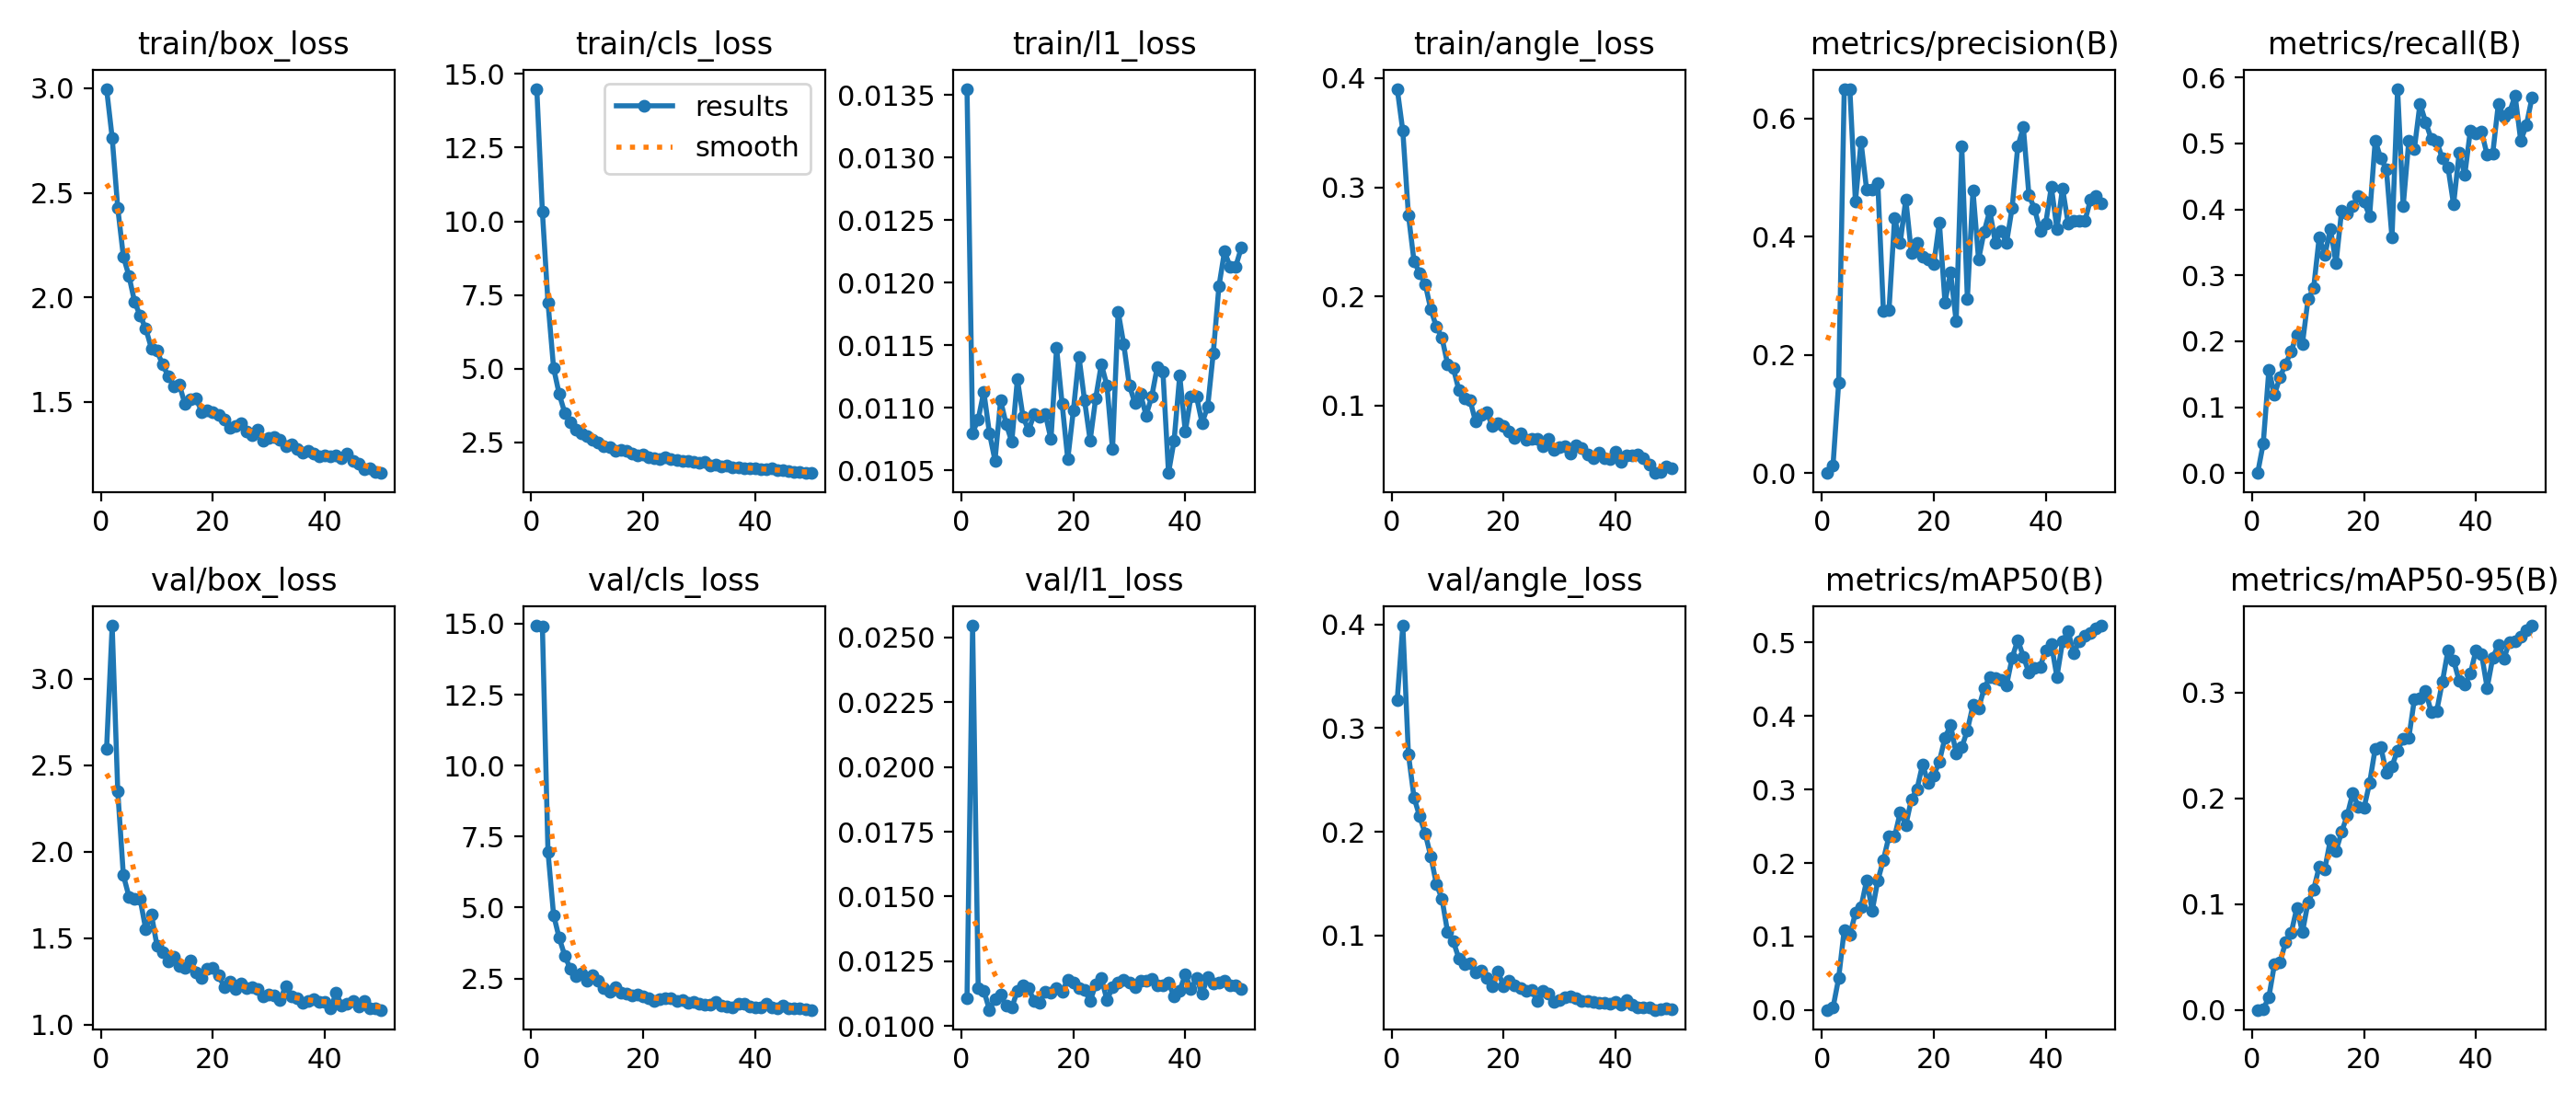

Source data for this figure (header and first rows):
epoch, time, train/box_loss, train/cls_loss, train/l1_loss, train/angle_loss, metrics/precision(B), metrics/recall(B), metrics/mAP50(B), metrics/mAP50-95(B), val/box_loss, val/cls_loss, val/l1_loss, val/angle_loss, lr/pg0, lr/pg1, lr/pg2
1, 81.56, 2.997, 14.49, 0.01355, 0.3902, 0, 0, 0, 0, 2.594, 14.93, 0.01108, 0.3272, 0.0003305, 0.0003305, 0.0003305
2, 159.9, 2.763, 10.32, 0.0108, 0.3516, 0.01333, 0.04496, 0.0031, 0.0006, 3.306, 14.91, 0.02546, 0.3988, 0.0006507, 0.0006507, 0.0006507
3, 244.6, 2.426, 7.251, 0.01091, 0.2748, 0.1522, 0.1563, 0.04296, 0.01201, 2.347, 6.96, 0.01146, 0.2748, 0.0009577, 0.0009577, 0.0009577
4, 329.1, 2.195, 5.027, 0.01113, 0.2323, 0.6495, 0.1191, 0.109, 0.0431, 1.862, 4.738, 0.01137, 0.2331, 0.0009406, 0.0009406, 0.0009406
5, 413.3, 2.102, 4.142, 0.0108, 0.2215, 0.6502, 0.1456, 0.1017, 0.04481, 1.739, 3.928, 0.01062, 0.2148, 0.0009208, 0.0009208, 0.0009208
6, 497.4, 1.979, 3.505, 0.01058, 0.2115, 0.4592, 0.1655, 0.1319, 0.06443, 1.726, 3.304, 0.01104, 0.1983, 0.000901, 0.000901, 0.000901
7, 579.5, 1.911, 3.186, 0.01106, 0.1882, 0.5605, 0.1851, 0.1397, 0.07298, 1.724, 2.828, 0.01121, 0.1763, 0.0008812, 0.0008812, 0.0008812
8, 662.1, 1.85, 2.947, 0.01087, 0.1723, 0.4797, 0.2099, 0.1763, 0.09652, 1.549, 2.592, 0.01077, 0.1495, 0.0008614, 0.0008614, 0.0008614
9, 743.7, 1.756, 2.801, 0.01073, 0.162, 0.4804, 0.1959, 0.1351, 0.07334, 1.638, 2.665, 0.01071, 0.1353, 0.0008416, 0.0008416, 0.0008416
10, 823.5, 1.744, 2.729, 0.01123, 0.138, 0.4905, 0.2638, 0.1761, 0.1016, 1.456, 2.424, 0.01135, 0.103, 0.0008218, 0.0008218, 0.0008218
11, 910.3, 1.679, 2.594, 0.01093, 0.1348, 0.2737, 0.2804, 0.2042, 0.1137, 1.42, 2.624, 0.01156, 0.09465, 0.000802, 0.000802, 0.000802
12, 993.8, 1.624, 2.505, 0.01082, 0.1145, 0.2758, 0.3581, 0.2367, 0.1355, 1.364, 2.414, 0.01145, 0.07802, 0.0007822, 0.0007822, 0.0007822
13, 1076, 1.575, 2.36, 0.01095, 0.1071, 0.4319, 0.3305, 0.2358, 0.1332, 1.393, 2.165, 0.01096, 0.07238, 0.0007624, 0.0007624, 0.0007624
14, 1158, 1.582, 2.357, 0.01093, 0.1053, 0.3893, 0.3707, 0.2689, 0.161, 1.336, 2.028, 0.01091, 0.07333, 0.0007426, 0.0007426, 0.0007426
15, 1243, 1.489, 2.226, 0.01095, 0.08528, 0.4634, 0.3181, 0.2515, 0.1504, 1.328, 2.184, 0.01132, 0.06459, 0.0007228, 0.0007228, 0.0007228
16, 1324, 1.513, 2.238, 0.01075, 0.09164, 0.3723, 0.3983, 0.2865, 0.1681, 1.368, 1.999, 0.01128, 0.06636, 0.000703, 0.000703, 0.000703
17, 1408, 1.515, 2.211, 0.01148, 0.09394, 0.39, 0.3933, 0.3005, 0.184, 1.303, 1.956, 0.01145, 0.05918, 0.0006832, 0.0006832, 0.0006832
18, 1493, 1.452, 2.121, 0.01103, 0.08139, 0.3663, 0.4056, 0.3343, 0.2051, 1.268, 1.907, 0.01133, 0.05085, 0.0006634, 0.0006634, 0.0006634
19, 1578, 1.46, 2.061, 0.01059, 0.08382, 0.3615, 0.4202, 0.3089, 0.1917, 1.323, 1.938, 0.01179, 0.06521, 0.0006436, 0.0006436, 0.0006436
20, 1659, 1.451, 2.084, 0.01098, 0.08143, 0.3537, 0.4116, 0.3193, 0.1911, 1.328, 1.866, 0.01167, 0.05114, 0.0006238, 0.0006238, 0.0006238
21, 1740, 1.436, 2.002, 0.01141, 0.07611, 0.4242, 0.3899, 0.3382, 0.2145, 1.285, 1.811, 0.01147, 0.05631, 0.000604, 0.000604, 0.000604
22, 1824, 1.414, 1.957, 0.01106, 0.07091, 0.2888, 0.5043, 0.3706, 0.2472, 1.217, 1.704, 0.01139, 0.05184, 0.0005842, 0.0005842, 0.0005842
23, 1908, 1.374, 1.942, 0.01074, 0.07473, 0.3394, 0.4775, 0.3877, 0.2483, 1.249, 1.764, 0.01096, 0.04894, 0.0005644, 0.0005644, 0.0005644
24, 1991, 1.385, 2.005, 0.01108, 0.06903, 0.2564, 0.4609, 0.3491, 0.2244, 1.203, 1.795, 0.0116, 0.04689, 0.0005446, 0.0005446, 0.0005446
25, 2070, 1.399, 1.93, 0.01135, 0.06998, 0.5523, 0.357, 0.3574, 0.2305, 1.239, 1.804, 0.01185, 0.04722, 0.0005248, 0.0005248, 0.0005248
26, 2152, 1.358, 1.918, 0.01118, 0.06944, 0.2947, 0.5829, 0.3806, 0.2455, 1.211, 1.702, 0.011, 0.03713, 0.000505, 0.000505, 0.000505
27, 2233, 1.342, 1.889, 0.01067, 0.06292, 0.4783, 0.4047, 0.4149, 0.2565, 1.215, 1.751, 0.01149, 0.04704, 0.0004852, 0.0004852, 0.0004852
28, 2316, 1.366, 1.874, 0.01177, 0.06946, 0.3613, 0.5039, 0.4106, 0.2572, 1.204, 1.64, 0.01167, 0.04382, 0.0004654, 0.0004654, 0.0004654
29, 2397, 1.313, 1.842, 0.01151, 0.05943, 0.4088, 0.4919, 0.4375, 0.2937, 1.161, 1.686, 0.01179, 0.03627, 0.0004456, 0.0004456, 0.0004456
30, 2481, 1.328, 1.799, 0.01118, 0.06215, 0.444, 0.5605, 0.4531, 0.2949, 1.172, 1.597, 0.01169, 0.03801, 0.0004258, 0.0004258, 0.0004258
31, 2563, 1.331, 1.828, 0.01104, 0.06319, 0.39, 0.5326, 0.4521, 0.3014, 1.166, 1.581, 0.01151, 0.04034, 0.000406, 0.000406, 0.000406
32, 2645, 1.317, 1.717, 0.01111, 0.05606, 0.4102, 0.5073, 0.4489, 0.2819, 1.141, 1.585, 0.01173, 0.0409, 0.0003862, 0.0003862, 0.0003862
33, 2725, 1.289, 1.747, 0.01094, 0.06406, 0.39, 0.503, 0.442, 0.2828, 1.223, 1.676, 0.01175, 0.03923, 0.0003664, 0.0003664, 0.0003664
34, 2804, 1.295, 1.688, 0.01109, 0.06136, 0.449, 0.4773, 0.4795, 0.3101, 1.161, 1.554, 0.0118, 0.03663, 0.0003466, 0.0003466, 0.0003466
35, 2887, 1.274, 1.712, 0.01133, 0.05528, 0.5525, 0.4641, 0.5036, 0.3398, 1.149, 1.504, 0.01158, 0.03677, 0.0003268, 0.0003268, 0.0003268
36, 2969, 1.257, 1.67, 0.01129, 0.05213, 0.585, 0.4072, 0.4811, 0.3306, 1.126, 1.492, 0.01156, 0.03565, 0.000307, 0.000307, 0.000307
37, 3049, 1.268, 1.652, 0.01048, 0.05709, 0.4697, 0.4857, 0.4589, 0.3112, 1.135, 1.595, 0.01166, 0.03522, 0.0002872, 0.0002872, 0.0002872
38, 3128, 1.251, 1.639, 0.01074, 0.05216, 0.4475, 0.452, 0.4659, 0.3073, 1.144, 1.605, 0.01113, 0.03519, 0.0002674, 0.0002674, 0.0002674
39, 3208, 1.238, 1.635, 0.01126, 0.05122, 0.4092, 0.5201, 0.4673, 0.3178, 1.129, 1.515, 0.01136, 0.03389, 0.0002476, 0.0002476, 0.0002476
40, 3289, 1.242, 1.623, 0.01081, 0.05791, 0.4227, 0.5152, 0.4898, 0.3401, 1.13, 1.483, 0.01199, 0.03555, 0.0002278, 0.0002278, 0.0002278
41, 3370, 1.239, 1.579, 0.01109, 0.04877, 0.4844, 0.5181, 0.4978, 0.3365, 1.093, 1.466, 0.01142, 0.03337, 0.000208, 0.000208, 0.000208
42, 3449, 1.242, 1.588, 0.01109, 0.05461, 0.4132, 0.4825, 0.4534, 0.3045, 1.181, 1.606, 0.01185, 0.03816, 0.0001882, 0.0001882, 0.0001882
43, 3528, 1.231, 1.61, 0.01088, 0.05483, 0.482, 0.4846, 0.5013, 0.3328, 1.111, 1.48, 0.01125, 0.03322, 0.0001684, 0.0001684, 0.0001684
44, 3608, 1.254, 1.578, 0.01101, 0.05502, 0.4224, 0.5601, 0.5156, 0.3451, 1.12, 1.435, 0.01188, 0.03034, 0.0001486, 0.0001486, 0.0001486
45, 3691, 1.217, 1.559, 0.01144, 0.05231, 0.4261, 0.5406, 0.485, 0.3322, 1.135, 1.531, 0.01164, 0.03059, 0.0001288, 0.0001288, 0.0001288
46, 3771, 1.206, 1.53, 0.01197, 0.04637, 0.4271, 0.5472, 0.5024, 0.3481, 1.104, 1.446, 0.01167, 0.03058, 0.000109, 0.000109, 0.000109
47, 3849, 1.177, 1.503, 0.01225, 0.03834, 0.4263, 0.5726, 0.5095, 0.3482, 1.134, 1.451, 0.01173, 0.02826, 8.92e-05, 8.92e-05, 8.92e-05
48, 3928, 1.183, 1.492, 0.01213, 0.03926, 0.4628, 0.5041, 0.5127, 0.3528, 1.091, 1.452, 0.01156, 0.02847, 6.94e-05, 6.94e-05, 6.94e-05
49, 4007, 1.165, 1.463, 0.01213, 0.04452, 0.4683, 0.5275, 0.519, 0.3587, 1.094, 1.399, 0.01157, 0.02936, 4.96e-05, 4.96e-05, 4.96e-05
50, 4085, 1.159, 1.482, 0.01228, 0.04253, 0.4568, 0.569, 0.5231, 0.3633, 1.084, 1.393, 0.01144, 0.02908, 2.98e-05, 2.98e-05, 2.98e-05
